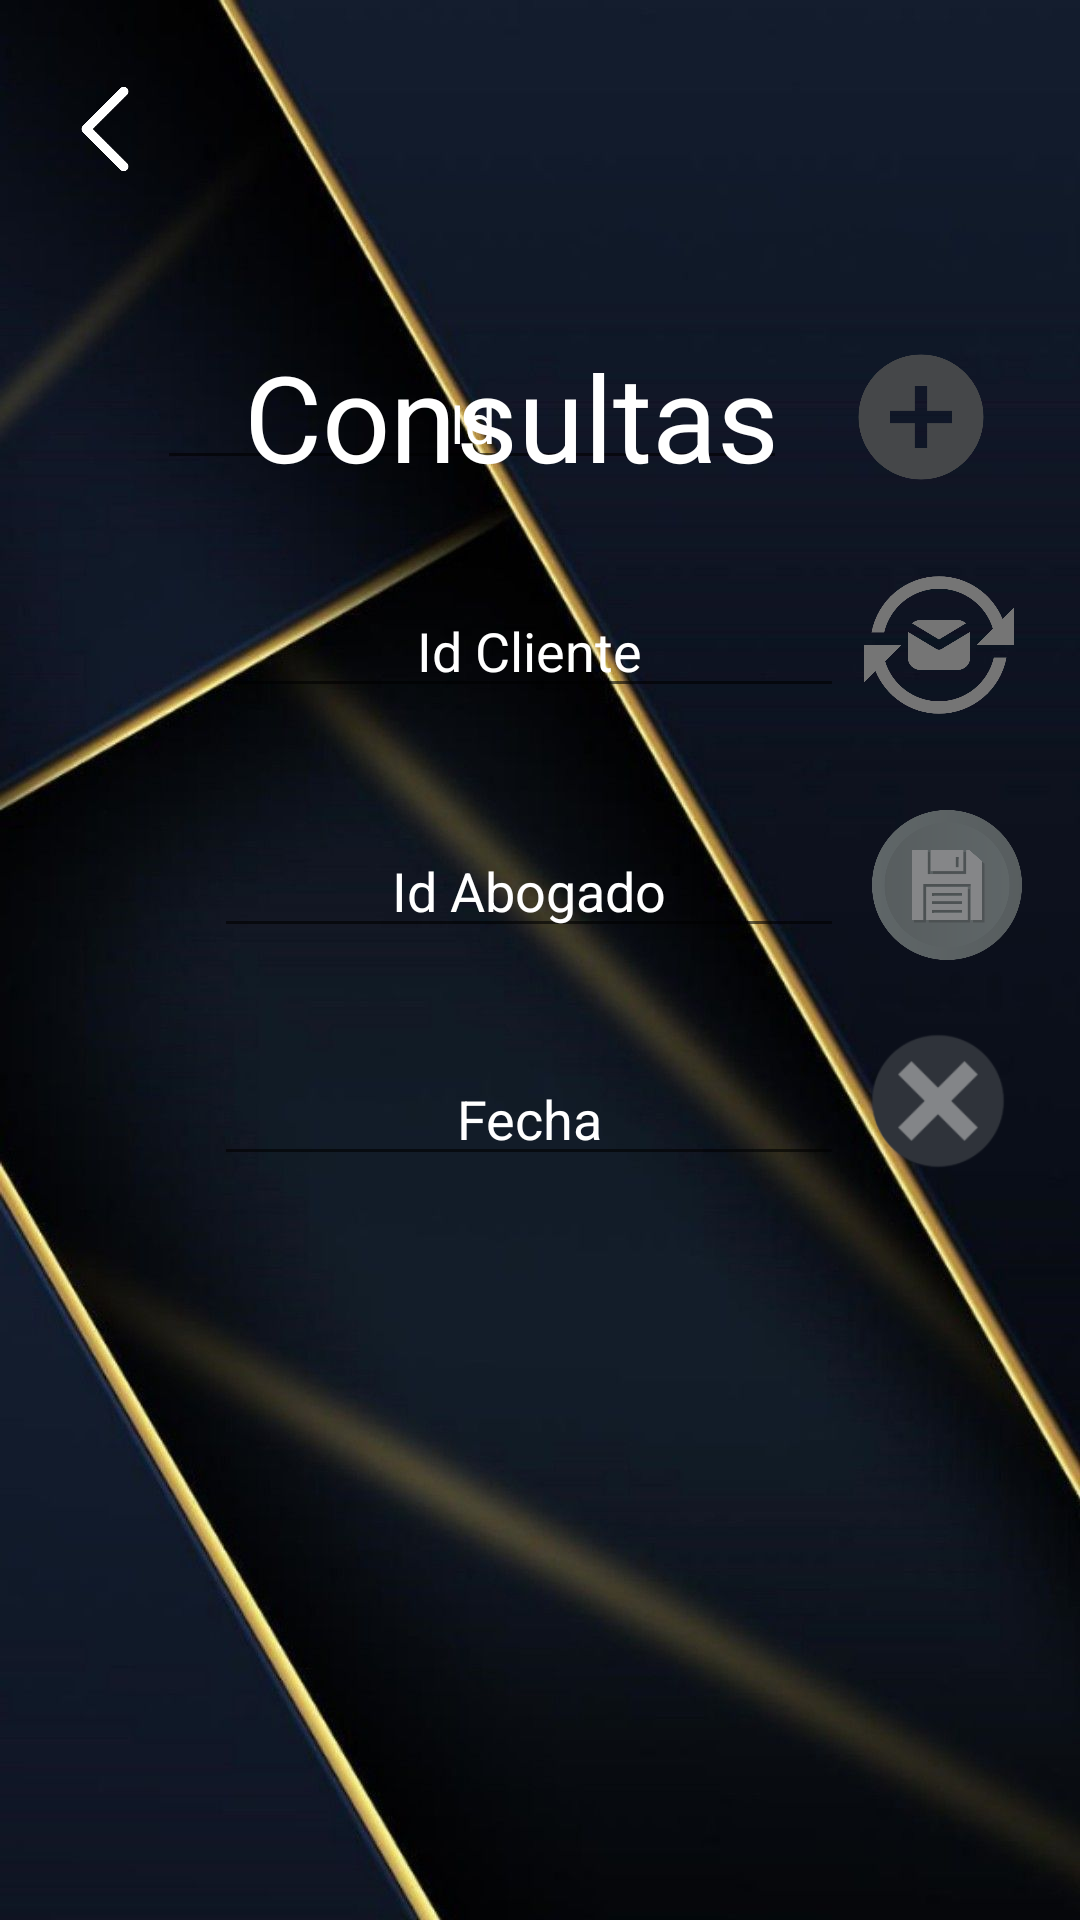

The Android layout XML behind this screen, and the referenced resources:
<!-- AndroidManifest.xml: application theme Theme.PDM_2021_P3_PROYECTO3 -->
<!-- res/layout/consultanos_main.xml -->
<?xml version="1.0" encoding="utf-8"?>
<androidx.constraintlayout.widget.ConstraintLayout xmlns:android="http://schemas.android.com/apk/res/android"
    xmlns:app="http://schemas.android.com/apk/res-auto"
    xmlns:tools="http://schemas.android.com/tools"
    android:layout_width="match_parent"
    android:layout_height="match_parent"
    android:background="@drawable/fondo3">

    <EditText
        android:id="@+id/txtId5"
        android:layout_width="wrap_content"
        android:layout_height="wrap_content"
        android:layout_marginBottom="480dp"
        android:autofillHints=""
        android:ems="10"
        android:gravity="center"
        android:hint="@string/txtId5"
        android:inputType="textPersonName"
        android:text="@string/txtId5"
        android:textColor="@color/white"
        app:layout_constraintBottom_toBottomOf="parent"
        app:layout_constraintEnd_toEndOf="parent"
        app:layout_constraintEnd_toStartOf="@+id/txtAgregar"
        app:layout_constraintHorizontal_bias="0.725"
        app:layout_constraintStart_toStartOf="parent" />

    <EditText
        android:id="@+id/txtIdCliente2"
        android:layout_width="wrap_content"
        android:layout_height="wrap_content"
        android:layout_marginBottom="404dp"
        android:autofillHints=""
        android:ems="10"
        android:gravity="center"
        android:hint="@string/txtIdCliente2"
        android:inputType="textPersonName"
        android:text="@string/txtIdCliente2"
        android:textColor="@color/white"
        app:layout_constraintBottom_toBottomOf="parent"
        app:layout_constraintEnd_toEndOf="parent"
        app:layout_constraintHorizontal_bias="0.475"
        app:layout_constraintStart_toStartOf="parent" />

    <EditText
        android:id="@+id/txtIdAbogado4"
        android:layout_width="wrap_content"
        android:layout_height="wrap_content"
        android:layout_marginBottom="324dp"
        android:autofillHints=""
        android:ems="10"
        android:gravity="center"
        android:hint="@string/txtIdAbogado4"
        android:inputType="textPersonName"
        android:text="@string/txtIdAbogado4"
        android:textColor="@color/white"
        app:layout_constraintBottom_toBottomOf="parent"
        app:layout_constraintEnd_toEndOf="parent"
        app:layout_constraintHorizontal_bias="0.475"
        app:layout_constraintStart_toStartOf="parent" />

    <EditText
        android:id="@+id/txtFecha2"
        android:layout_width="wrap_content"
        android:layout_height="wrap_content"
        android:layout_marginBottom="248dp"
        android:autofillHints=""
        android:ems="10"
        android:gravity="center"
        android:hint="@string/txtFecha2"
        android:inputType="textPersonName"
        android:text="@string/txtFecha2"
        android:textColor="@color/white"
        app:layout_constraintBottom_toBottomOf="parent"
        app:layout_constraintEnd_toEndOf="parent"
        app:layout_constraintHorizontal_bias="0.475"
        app:layout_constraintStart_toStartOf="parent" />

    <ImageView
        android:id="@+id/imageView11"
        android:layout_width="50dp"
        android:layout_height="50dp"
        android:layout_marginStart="10dp"
        android:layout_marginTop="18dp"
        android:contentDescription="@string/todo"
        android:rotation="180"
        app:layout_constraintStart_toStartOf="parent"
        app:layout_constraintTop_toTopOf="parent"
        app:srcCompat="@drawable/retroceder" />

    <TextView
        android:id="@+id/txtAgregar"
        android:layout_width="50dp"
        android:layout_height="50dp"
        android:layout_marginEnd="28dp"
        android:layout_marginBottom="476dp"
        android:background="@drawable/agregar"
        app:layout_constraintBottom_toBottomOf="parent"
        app:layout_constraintEnd_toEndOf="parent" />

    <TextView
        android:id="@+id/txtActualizar"
        android:layout_width="50dp"
        android:layout_height="50dp"
        android:layout_marginEnd="20dp"
        android:layout_marginBottom="400dp"
        android:background="@drawable/actualizar1"
        app:layout_constraintBottom_toBottomOf="parent"
        app:layout_constraintEnd_toEndOf="parent"
        app:layout_constraintHorizontal_bias="0.777"
        app:layout_constraintStart_toEndOf="@+id/txtIdCliente2" />

    <TextView
        android:id="@+id/txtGuardar"
        android:layout_width="50dp"
        android:layout_height="50dp"
        android:layout_marginStart="10dp"
        android:layout_marginEnd="20dp"
        android:layout_marginBottom="320dp"
        android:background="@drawable/guardar"
        app:layout_constraintBottom_toBottomOf="parent"
        app:layout_constraintEnd_toEndOf="parent"
        app:layout_constraintHorizontal_bias="0.692"
        app:layout_constraintStart_toEndOf="@+id/txtFecha2" />

    <TextView
        android:id="@+id/txtEliminar"
        android:layout_width="50dp"
        android:layout_height="50dp"
        android:layout_marginStart="24dp"
        android:layout_marginEnd="27dp"
        android:layout_marginBottom="248dp"
        android:background="@drawable/eliminar"
        app:layout_constraintBottom_toBottomOf="parent"
        app:layout_constraintEnd_toEndOf="parent"
        app:layout_constraintHorizontal_bias="0.8"
        app:layout_constraintStart_toEndOf="@+id/txtFecha2" />

    <TextView
        android:id="@+id/txtConsultanos"
        android:layout_width="wrap_content"
        android:layout_height="wrap_content"
        android:layout_marginTop="112dp"
        android:layout_marginEnd="15dp"
        android:text="@string/consultas"
        android:textColor="@color/white"
        android:textSize="40sp"
        app:layout_constraintEnd_toEndOf="parent"
        app:layout_constraintHorizontal_bias="0.488"
        app:layout_constraintStart_toStartOf="parent"
        app:layout_constraintTop_toTopOf="parent" />

</androidx.constraintlayout.widget.ConstraintLayout>
<!-- resources referenced by this layout -->
<resources>
  <!-- drawable actualizar1: png bitmap (drawable, 22059 bytes) -->
  <!-- drawable agregar: png bitmap (drawable, 10187 bytes) -->
  <!-- drawable eliminar: png bitmap (drawable, 3495 bytes) -->
  <!-- drawable fondo3: jpg bitmap (drawable, 67561 bytes) -->
  <!-- drawable guardar: png bitmap (drawable, 21822 bytes) -->
  <!-- drawable retroceder: png bitmap (drawable-v24, 2778 bytes) -->
  <string name="consultas">Consultas</string>
  <string name="todo">Name</string>
  <string name="txtFecha2">Fecha</string>
  <string name="txtId5">Id</string>
  <string name="txtIdAbogado4">Id Abogado</string>
  <string name="txtIdCliente2">Id Cliente</string>
  <style name="Theme.PDM_2021_P3_PROYECTO3" parent="Theme.MaterialComponents.DayNight.DarkActionBar">
          
          <item name="colorPrimary">@color/purple_500</item>
          <item name="colorPrimaryVariant">@color/purple_700</item>
          <item name="colorOnPrimary">@color/white</item>
          
          <item name="colorSecondary">@color/teal_200</item>
          <item name="colorSecondaryVariant">@color/teal_700</item>
          <item name="colorOnSecondary">@color/black</item>
          
          <item name="android:statusBarColor" tools:targetApi="l">?attr/colorPrimaryVariant</item>
          
      </style>
  <!-- not gathered from this repository: default colours our renderer supplied (Android Studio template values) -->
  <color name="purple_500">#FF6200EE</color>
  <color name="purple_700">#FF3700B3</color>
  <color name="teal_200">#FF03DAC5</color>
  <color name="teal_700">#FF018786</color>
  <color name="black">#FF000000</color>
  <color name="white">#FFFFFFFF</color>
</resources>
